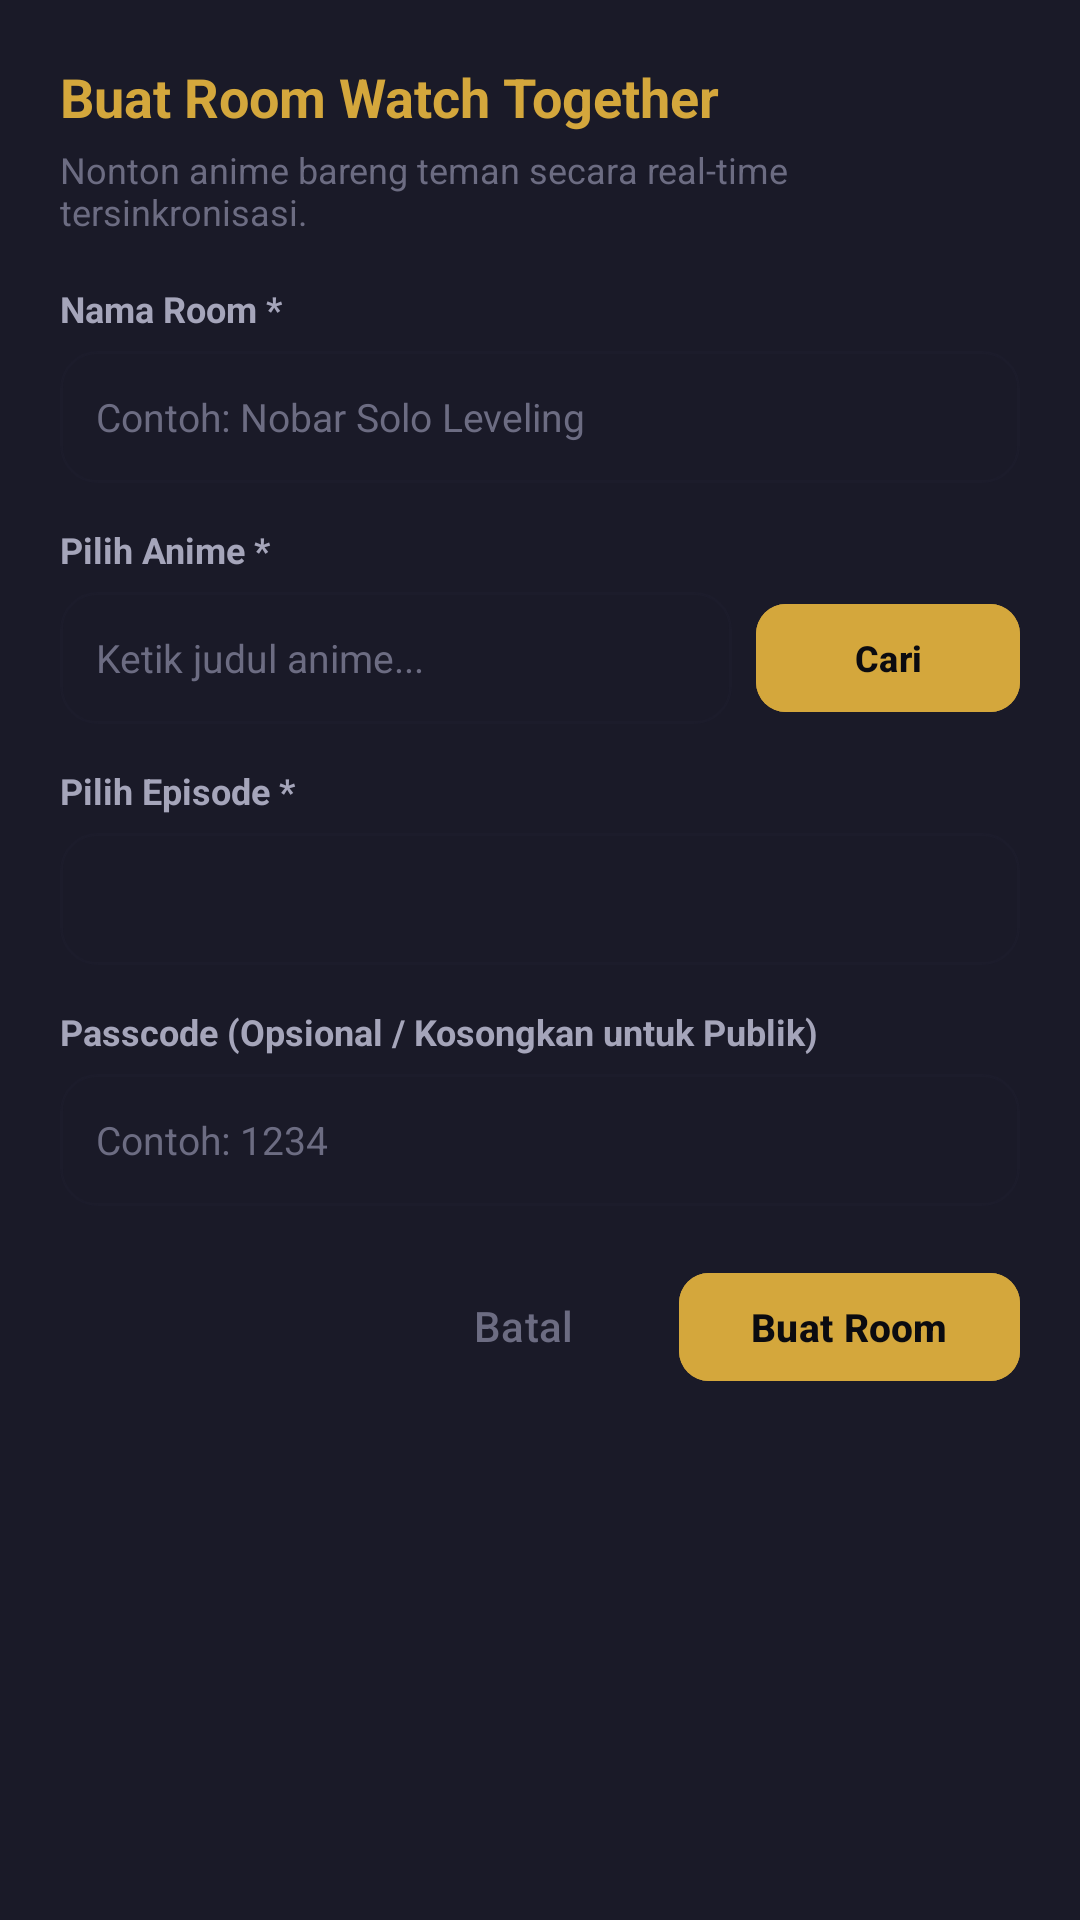

Here is an Android app screen rendered from its layout file. Give the layout XML and the strings, colors and styles it references.
<!-- AndroidManifest.xml: application theme Theme.NdikaNime -->
<!-- res/layout/dialog_create_w2g.xml -->
<?xml version="1.0" encoding="utf-8"?>
<ScrollView xmlns:android="http://schemas.android.com/apk/res/android"
    xmlns:app="http://schemas.android.com/apk/res-auto"
    android:layout_width="match_parent"
    android:layout_height="wrap_content"
    android:background="@color/bg_card">

    <LinearLayout
        android:layout_width="match_parent"
        android:layout_height="wrap_content"
        android:orientation="vertical"
        android:padding="20dp">

        <TextView
            android:layout_width="match_parent"
            android:layout_height="wrap_content"
            android:text="Buat Room Watch Together"
            android:textColor="@color/accent_gold"
            android:textSize="18sp"
            android:textStyle="bold" />

        <TextView
            android:layout_width="match_parent"
            android:layout_height="wrap_content"
            android:layout_marginTop="4dp"
            android:text="Nonton anime bareng teman secara real-time tersinkronisasi."
            android:textColor="@color/text_muted"
            android:textSize="12sp" />

        
        <TextView
            android:layout_width="match_parent"
            android:layout_height="wrap_content"
            android:layout_marginTop="16dp"
            android:text="Nama Room *"
            android:textColor="@color/text_secondary"
            android:textSize="12sp"
            android:textStyle="bold" />

        <EditText
            android:id="@+id/etCreateRoomTitle"
            android:layout_width="match_parent"
            android:layout_height="44dp"
            android:layout_marginTop="6dp"
            android:background="@drawable/bg_search_input"
            android:hint="Contoh: Nobar Solo Leveling"
            android:inputType="textCapWords"
            android:paddingStart="12dp"
            android:paddingEnd="12dp"
            android:textColor="@color/text_primary"
            android:textColorHint="@color/text_muted"
            android:textSize="13sp" />

        
        <TextView
            android:layout_width="match_parent"
            android:layout_height="wrap_content"
            android:layout_marginTop="14dp"
            android:text="Pilih Anime *"
            android:textColor="@color/text_secondary"
            android:textSize="12sp"
            android:textStyle="bold" />

        <LinearLayout
            android:layout_width="match_parent"
            android:layout_height="wrap_content"
            android:layout_marginTop="6dp"
            android:gravity="center_vertical"
            android:orientation="horizontal">

            <EditText
                android:id="@+id/etSearchAnimeW2G"
                android:layout_width="0dp"
                android:layout_height="44dp"
                android:layout_weight="1"
                android:background="@drawable/bg_search_input"
                android:hint="Ketik judul anime..."
                android:imeOptions="actionSearch"
                android:inputType="text"
                android:paddingStart="12dp"
                android:paddingEnd="12dp"
                android:textColor="@color/text_primary"
                android:textColorHint="@color/text_muted"
                android:textSize="13sp" />

            <com.google.android.material.button.MaterialButton
                android:id="@+id/btnSearchAnimeW2G"
                android:layout_width="wrap_content"
                android:layout_height="44dp"
                android:layout_marginStart="8dp"
                android:backgroundTint="@color/accent_gold"
                android:text="Cari"
                android:textColor="@color/bg_dark"
                android:textSize="12sp"
                android:textStyle="bold"
                app:cornerRadius="10dp" />

        </LinearLayout>

        
        <androidx.recyclerview.widget.RecyclerView
            android:id="@+id/rvAnimeSearchResults"
            android:layout_width="match_parent"
            android:layout_height="140dp"
            android:layout_marginTop="8dp"
            android:visibility="gone" />

        
        <LinearLayout
            android:id="@+id/layoutSelectedAnime"
            android:layout_width="match_parent"
            android:layout_height="wrap_content"
            android:layout_marginTop="10dp"
            android:background="@drawable/bg_search_input"
            android:gravity="center_vertical"
            android:orientation="horizontal"
            android:padding="8dp"
            android:visibility="gone">

            <ImageView
                android:id="@+id/ivSelectedAnimePoster"
                android:layout_width="38dp"
                android:layout_height="52dp"
                android:scaleType="centerCrop" />

            <LinearLayout
                android:layout_width="0dp"
                android:layout_height="wrap_content"
                android:layout_marginStart="10dp"
                android:layout_weight="1"
                android:orientation="vertical">

                <TextView
                    android:id="@+id/tvSelectedAnimeTitle"
                    android:layout_width="match_parent"
                    android:layout_height="wrap_content"
                    android:ellipsize="end"
                    android:maxLines="1"
                    android:textColor="@color/accent_gold"
                    android:textSize="13sp"
                    android:textStyle="bold" />

                <TextView
                    android:id="@+id/tvSelectedAnimeEpisodesCount"
                    android:layout_width="match_parent"
                    android:layout_height="wrap_content"
                    android:textColor="@color/text_muted"
                    android:textSize="11sp" />

            </LinearLayout>

        </LinearLayout>

        
        <TextView
            android:layout_width="match_parent"
            android:layout_height="wrap_content"
            android:layout_marginTop="14dp"
            android:text="Pilih Episode *"
            android:textColor="@color/text_secondary"
            android:textSize="12sp"
            android:textStyle="bold" />

        <Spinner
            android:id="@+id/spEpisodeW2G"
            android:layout_width="match_parent"
            android:layout_height="44dp"
            android:layout_marginTop="6dp"
            android:background="@drawable/bg_search_input"
            android:paddingStart="8dp"
            android:paddingEnd="8dp" />

        
        <TextView
            android:layout_width="match_parent"
            android:layout_height="wrap_content"
            android:layout_marginTop="14dp"
            android:text="Passcode (Opsional / Kosongkan untuk Publik)"
            android:textColor="@color/text_secondary"
            android:textSize="12sp"
            android:textStyle="bold" />

        <EditText
            android:id="@+id/etCreateRoomPasscode"
            android:layout_width="match_parent"
            android:layout_height="44dp"
            android:layout_marginTop="6dp"
            android:background="@drawable/bg_search_input"
            android:hint="Contoh: 1234"
            android:inputType="textPassword"
            android:paddingStart="12dp"
            android:paddingEnd="12dp"
            android:textColor="@color/text_primary"
            android:textColorHint="@color/text_muted"
            android:textSize="13sp" />

        <ProgressBar
            android:id="@+id/pbCreateRoom"
            android:layout_width="wrap_content"
            android:layout_height="wrap_content"
            android:layout_gravity="center_horizontal"
            android:layout_marginTop="12dp"
            android:indeterminateTint="@color/accent_gold"
            android:visibility="gone" />

        
        <LinearLayout
            android:layout_width="match_parent"
            android:layout_height="wrap_content"
            android:layout_marginTop="18dp"
            android:gravity="end"
            android:orientation="horizontal">

            <com.google.android.material.button.MaterialButton
                android:id="@+id/btnCancelCreateRoom"
                style="@style/Widget.Material3.Button.TextButton"
                android:layout_width="wrap_content"
                android:layout_height="44dp"
                android:text="Batal"
                android:textColor="@color/text_muted" />

            <com.google.android.material.button.MaterialButton
                android:id="@+id/btnSubmitCreateRoom"
                android:layout_width="wrap_content"
                android:layout_height="44dp"
                android:layout_marginStart="8dp"
                android:backgroundTint="@color/accent_gold"
                android:text="Buat Room"
                android:textColor="@color/bg_dark"
                android:textSize="13sp"
                android:textStyle="bold"
                app:cornerRadius="10dp" />

        </LinearLayout>

    </LinearLayout>

</ScrollView>
<!-- resources referenced by this layout -->
<resources>
  <color name="accent_gold">#D4A73C</color>
  <color name="bg_card">#1A1A28</color>
  <color name="bg_dark">#0B0B10</color>
  <color name="text_muted">#6C6C82</color>
  <color name="text_primary">#FFFFFF</color>
  <color name="text_secondary">#A5A5BA</color>
  <!-- drawable bg_search_input (drawable) -->
  <?xml version="1.0" encoding="utf-8"?>
  <shape xmlns:android="http://schemas.android.com/apk/res/android"
      android:shape="rectangle">
      <corners android:radius="12dp" />
      <solid android:color="@color/bg_card" />
      <stroke android:width="1dp" android:color="@color/border_subtle" />
  </shape>
  <style name="Theme.NdikaNime" parent="Theme.Material3.Dark.NoActionBar">
          <item name="android:windowBackground">@color/bg_dark</item>
          <item name="android:colorBackground">@color/bg_dark</item>
          <item name="colorPrimary">@color/accent_gold</item>
          <item name="colorSecondary">@color/accent_orange</item>
          <item name="colorSurface">@color/bg_surface</item>
          <item name="android:statusBarColor">@color/bg_dark</item>
          <item name="android:navigationBarColor">@color/bg_dark</item>
          <item name="android:windowLightStatusBar">false</item>
          <item name="android:windowAnimationStyle">@style/WindowAnimationTransition</item>
      </style>
  <color name="border_subtle">#1F2F2F45</color>
  <color name="accent_orange">#FF4E2D</color>
  <color name="bg_surface">#13131D</color>
  <style name="WindowAnimationTransition">
          <item name="android:activityOpenEnterAnimation">@anim/slide_in_right</item>
          <item name="android:activityOpenExitAnimation">@anim/slide_out_left</item>
          <item name="android:activityCloseEnterAnimation">@anim/slide_in_left</item>
          <item name="android:activityCloseExitAnimation">@anim/slide_out_right</item>
      </style>
</resources>
